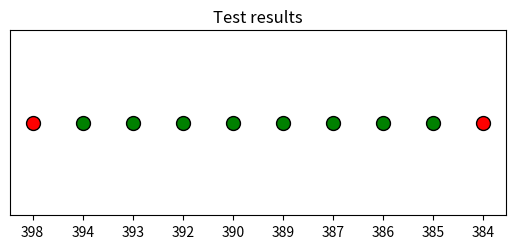

The script that saved this image:
import matplotlib.pyplot as plt

test_results = {398: 'FAILED', 394: 'PASSED', 393: 'PASSED', 392: 'PASSED', 390: 'PASSED', 389: 'PASSED', 387: 'PASSED', 386: 'PASSED', 385: 'PASSED', 384: 'FAILED'}

colors = {"FAILED": "red", "PASSED": "green", "SKIPPED": "yellow"}

plt.figure(figsize=(6.4, 2.4))

for i, result in enumerate(test_results.values()):
    plt.scatter(i, 0, c=colors[result], s=100, edgecolors='black')

plt.xticks(range(len(test_results)), test_results.keys())
plt.gca().axes.get_yaxis().set_visible(False)
plt.title("Test results")
plt.show()